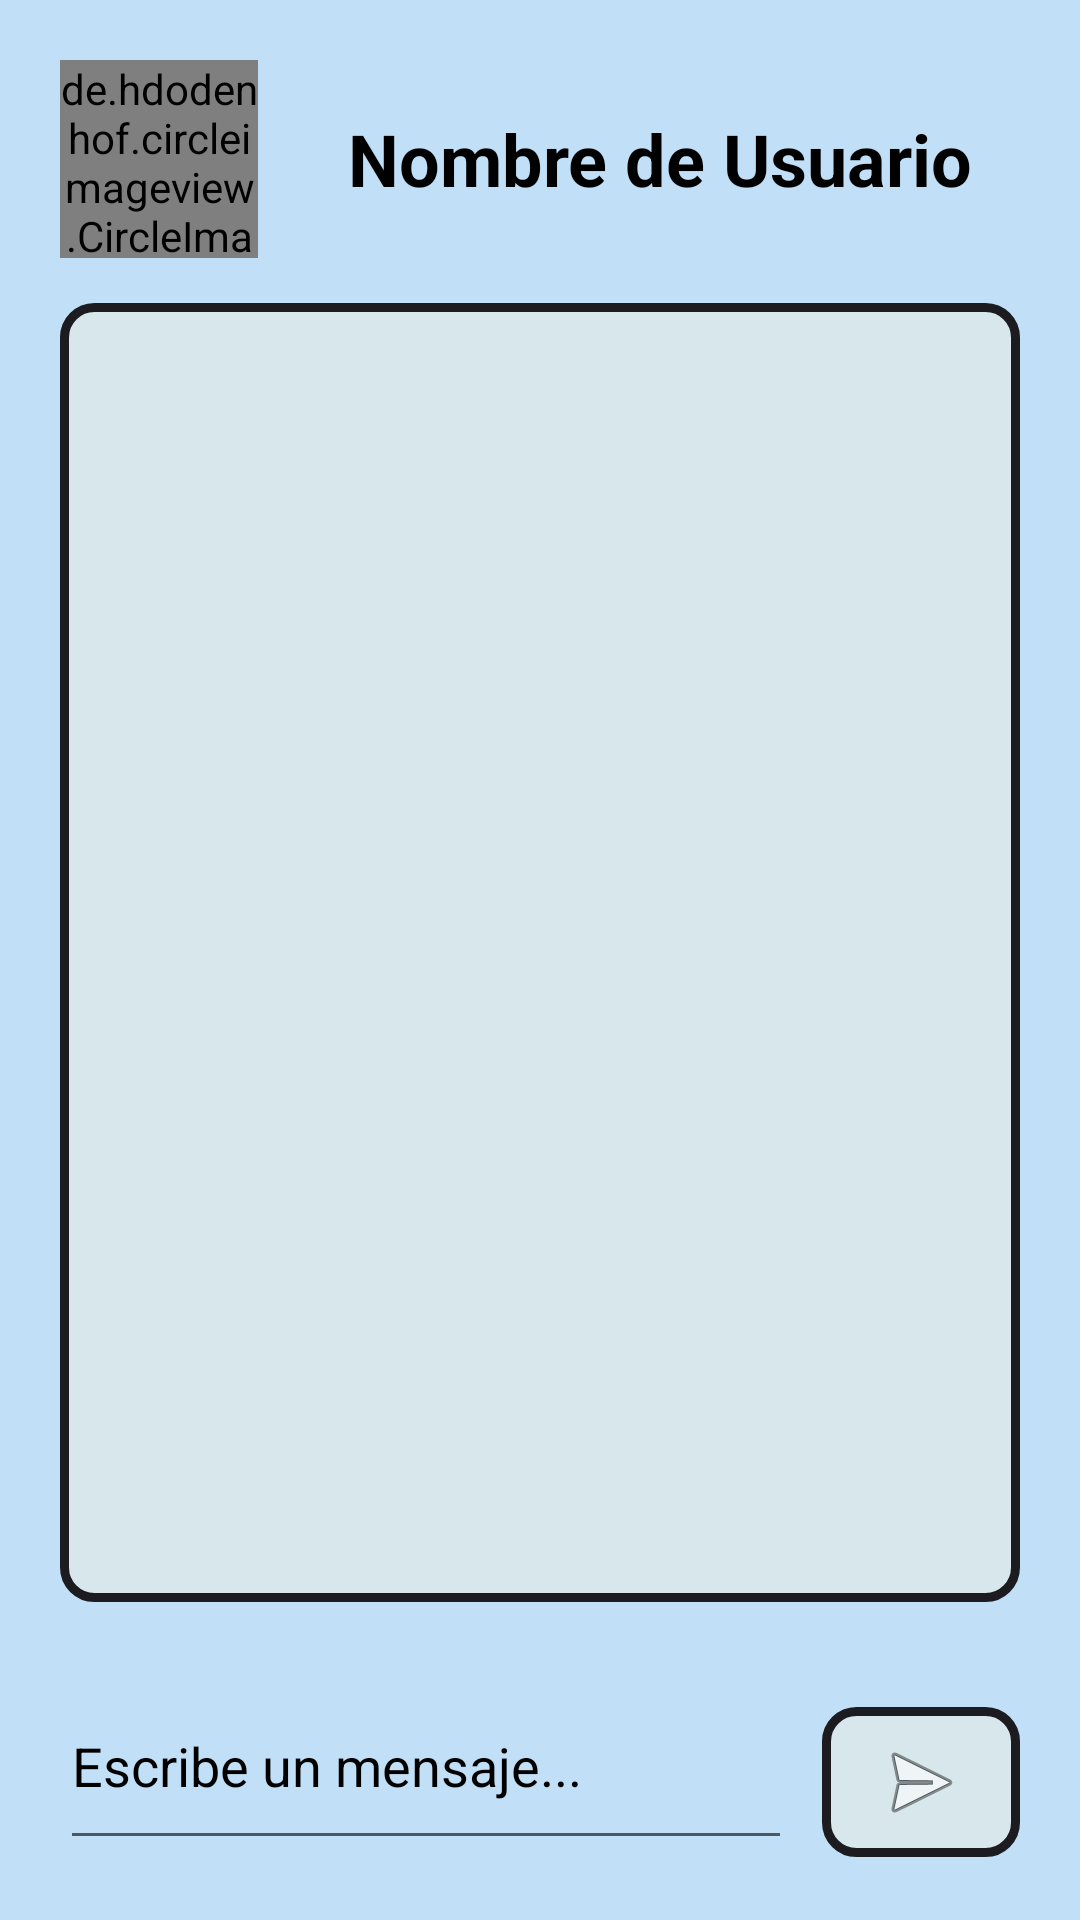

This screen was rendered from an Android layout file. Write that file and the resources it references.
<!-- AndroidManifest.xml: application theme AppTheme -->
<!-- res/layout/activity_chat.xml -->
<?xml version="1.0" encoding="utf-8"?>
<LinearLayout xmlns:android="http://schemas.android.com/apk/res/android"
    xmlns:app="http://schemas.android.com/apk/res-auto"
    xmlns:tools="http://schemas.android.com/tools"
    android:layout_width="match_parent"
    android:layout_height="match_parent"
    android:background="#C1E0F7"
    android:orientation="vertical"
    android:padding="20dp"
    tools:context=".MainActivity">


    <LinearLayout
        android:layout_width="match_parent"
        android:layout_height="wrap_content"
        android:orientation="horizontal">

        <de.hdodenhof.circleimageview.CircleImageView
            android:id="@+id/imagen_perfil"
            android:layout_width="66dp"
            android:layout_height="66dp"
            android:src="@mipmap/ic_launcher"
            app:civ_border_color="#FF000000"
            app:civ_border_width="2dp" />

        <TextView
            android:id="@+id/textView2"
            android:layout_width="wrap_content"
            android:layout_height="wrap_content"
            android:layout_gravity="center"
            android:layout_marginStart="30dp"
            android:text="@string/nombre"
            android:textColor="#000000"
            android:textSize="24sp"
            android:textStyle="bold" />

        <ImageButton
            android:id="@+id/imageButton3"
            android:layout_width="0dp"
            android:layout_height="wrap_content"
            android:layout_marginStart="20dp"
            android:layout_marginTop="15dp"
            android:layout_weight="1"
            android:background="@layout/esquinas_redondeadas"
            android:onClick="regresar"
            app:srcCompat="@android:drawable/ic_menu_revert" />

    </LinearLayout>

    <androidx.recyclerview.widget.RecyclerView
        android:layout_width="match_parent"
        android:layout_height="0dp"
        android:layout_marginTop="15dp"
        android:layout_weight="1"
        android:background="@layout/esquinas_redondeadas"
        android:padding="15dp"></androidx.recyclerview.widget.RecyclerView>

    <LinearLayout
        android:layout_width="match_parent"
        android:layout_height="66dp"
        android:layout_marginTop="20dp"
        android:orientation="horizontal">

        <EditText
            android:layout_width="0dp"
            android:layout_height="match_parent"
            android:layout_weight="1"
            android:hint="@string/escribe"
            android:inputType="text"
            android:textColorHint="#000000" />

        <ImageButton
            android:id="@+id/imageButton"
            android:layout_width="66dp"
            android:layout_height="50dp"
            android:layout_marginStart="10dp"
            android:layout_marginTop="15dp"
            android:background="@layout/esquinas_redondeadas"
            android:onClick="ir"
            app:srcCompat="@android:drawable/ic_menu_send" />

    </LinearLayout>


</LinearLayout>
<!-- res/layout/esquinas_redondeadas.xml (included above) -->
<?xml version="1.0" encoding="utf-8"?>
<shape
    xmlns:android="http://schemas.android.com/apk/res/android"
    android:shape="rectangle">

    
    <solid
        android:color="#D8E7EB" >
    </solid>

    
    <stroke
        android:width="3dp"
        android:color="#1c1b20" >
    </stroke>

    
    <padding
        android:left="4dp"
        android:top="4dp"
        android:right="4dp"
        android:bottom="4dp"    >
    </padding>

    
    <corners
        android:radius="10dp"   >
    </corners>

</shape>
<!-- resources referenced by this layout -->
<resources>
  <string name="escribe">Escribe un mensaje...</string>
  <string name="nombre">Nombre de Usuario</string>
  <style name="AppTheme" parent="Theme.AppCompat.Light.DarkActionBar">
          
          <item name="colorPrimary">#00FFFF</item>
          <item name="colorPrimaryDark">#00FFFF</item>
          <item name="colorAccent">@color/colorAccent</item>
      </style>
  <!-- not gathered from this repository: default colours our renderer supplied (Android Studio template values) -->
  <color name="colorAccent">#FF03DAC5</color>
</resources>
